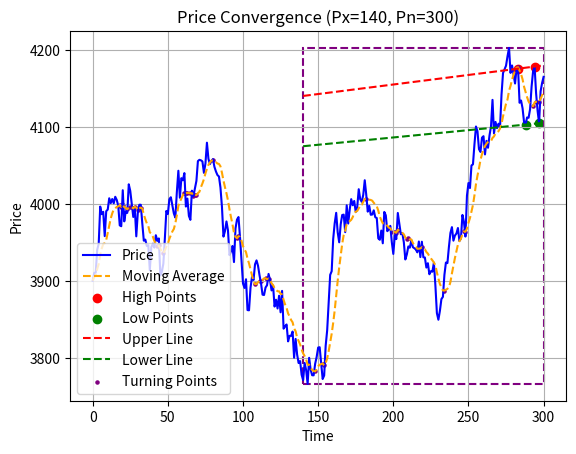

Generate this figure with matplotlib:
import numpy as np
import matplotlib.pyplot as plt
from matplotlib.patches import Rectangle
from scipy.stats import linregress
import time


def moving_average(prices, window=5):
    """
    计算从左到右单向移动平均值，覆盖完整范围。
    :param prices: 原始价格序列
    :param window: 移动平均窗口大小
    :return: 移动平均序列，长度与原始序列相同
    """
    smoothed_prices = np.zeros(len(prices))
    for i in range(len(prices)):
        if i < window:
            smoothed_prices[i] = np.mean(prices[:i + 1])  # 边界处理：窗口不足时取已有数据的均值
        else:
            smoothed_prices[i] = np.mean(prices[i - window + 1:i + 1])  # 正常窗口
    return smoothed_prices



def find_turning_points(smoothed_prices):
    """找到平滑序列中的拐点（局部极值）"""
    turning_points = []
    for i in range(1, len(smoothed_prices) - 1):
        if smoothed_prices[i] > smoothed_prices[i - 1] and smoothed_prices[i] > smoothed_prices[i + 1]:
            turning_points.append(i)  # 局部最大值
        elif smoothed_prices[i] < smoothed_prices[i - 1] and smoothed_prices[i] < smoothed_prices[i + 1]:
            turning_points.append(i)  # 局部最小值
    return turning_points


def map_turning_points_to_raw_data(prices, turning_points, window=2):
    """从移动平均拐点映射到原始数据，并找到局部极值"""
    highs = []
    lows = []
    n = len(prices)

    for point in turning_points:
        if point < window or point >= n - window:
            continue

        start = max(0, point - window)
        end = min(n, point + window + 1)
        local_prices = prices[start:end]
        local_indices = np.arange(start, end)

        if len(local_prices) == 0:
            continue

        max_idx = np.argmax(local_prices)
        min_idx = np.argmin(local_prices)

        highs.append((local_indices[max_idx], local_prices[max_idx]))
        lows.append((local_indices[min_idx], local_prices[min_idx]))

    return highs, lows


def filter_cross_extremes(highs, lows):
    """确保高低点交替出现，并保留最高高点和最低低点"""
    if not highs or not lows:
        return highs, lows

    combined = sorted(highs + lows, key=lambda point: point[0])
    filtered_highs = []
    filtered_lows = []
    last_type = None

    for point in combined:
        if point in highs:
            if last_type == "high":
                if point[1] > filtered_highs[-1][1]:
                    filtered_highs[-1] = point
            else:
                filtered_highs.append(point)
                last_type = "high"
        elif point in lows:
            if last_type == "low":
                if point[1] < filtered_lows[-1][1]:
                    filtered_lows[-1] = point
            else:
                filtered_lows.append(point)
                last_type = "low"

    return filtered_highs, filtered_lows


def calculate_tolerance(prices):
    """计算当前片段的波动范围（标准差）"""
    return np.std(prices)


def is_converging(high_points, low_points, tolerance):
    """检查高低点是否符合收敛条件"""
    for i in range(1, len(high_points)):
        if high_points[i][1] > high_points[i - 1][1] + tolerance:
            return False

    for i in range(1, len(low_points)):
        if low_points[i][1] < low_points[i - 1][1] - tolerance:
            return False

    return True


def fit_line(points):
    """拟合直线 y = mx + c"""
    if len(points) < 2:
        return None, None
    x, y = zip(*points)
    if len(set(x)) == 1:
        return None, None
    slope, intercept, _, _, _ = linregress(x, y)
    return slope, intercept


def plot_convergence(prices, smoothed_prices, highs, lows,turning_points, up_line, down_line, px, pn):
    """绘制价格图及收敛线段，并标记检测区间"""
    x = np.arange(len(prices))
    smoothed_x = np.arange(len(smoothed_prices))

    plt.clf()
    plt.plot(x, prices, label="Price", color="blue")
    plt.plot(smoothed_x, smoothed_prices, label="Moving Average", color="orange", linestyle="--")

    if highs:
        high_x, high_y = zip(*highs)
        plt.scatter(high_x, high_y, color="red", label="High Points")
    if lows:
        low_x, low_y = zip(*lows)
        plt.scatter(low_x, low_y, color="green", label="Low Points")

    if up_line and up_line[0] is not None:
        up_slope, up_intercept = up_line
        line_x = np.arange(px, pn + 1)
        line_y = up_slope * line_x + up_intercept
        plt.plot(line_x, line_y, color="red", linestyle="--", label="Upper Line")

    if down_line and down_line[0] is not None:
        down_slope, down_intercept = down_line
        line_x = np.arange(px, pn + 1)
        line_y = down_slope * line_x + down_intercept
        plt.plot(line_x, line_y, color="green", linestyle="--", label="Lower Line")

    # 标出平滑序列中的拐点
    if turning_points:
        turning_x = turning_points
        turning_y = smoothed_prices[turning_points]
        plt.scatter(turning_x, turning_y, color="purple", label="Turning Points",s=5)

    if pn - px >= 1:
        ax = plt.gca()
        rect = Rectangle((px, min(prices[px:pn + 1])),
                         pn - px,
                         max(prices[px:pn + 1]) - min(prices[px:pn + 1]),
                         linewidth=1.5, edgecolor='purple', facecolor='none', linestyle="--")
        ax.add_patch(rect)

    plt.title(f"Price Convergence (Px={px}, Pn={pn})")
    plt.xlabel("Time")
    plt.ylabel("Price")
    plt.legend()
    plt.grid()
    plt.draw()
    plt.pause(0.2)


def detect_triangle_convergence(prices, ma_window=10, search_window=5, skip=5):
    """检测三角形收敛并绘制结果"""
    n = len(prices)
    smoothed_prices = moving_average(prices, ma_window)

    turning_points = find_turning_points(smoothed_prices)

    for px in range(n - 1, ma_window - 1, -skip):
        pn = n - 1
        if pn - px < 1:
            continue

        search_prices = prices[px:pn + 1]
        local_highs, local_lows = map_turning_points_to_raw_data(
            prices[px:pn + 1],
            [tp for tp in turning_points if px <= tp <= pn],
            window=search_window
        )
        local_highs, local_lows = filter_cross_extremes(local_highs, local_lows)
        tolerance = calculate_tolerance(search_prices)

        converging = is_converging(local_highs, local_lows, tolerance)
        if converging and len(local_highs) > 1 and len(local_lows) > 1:
            filtered_highs = [(x + px, y) for x, y in local_highs]
            filtered_lows = [(x + px, y) for x, y in local_lows]

            up_line = fit_line(filtered_highs)
            down_line = fit_line(filtered_lows)

            if up_line[0] is not None and down_line[0] is not None:
                print(f"Convergence detected at Px={px}, Pn={pn}")
                plot_convergence(prices, smoothed_prices, filtered_highs, filtered_lows,turning_points, up_line, down_line, px, pn)
                return

        plot_convergence(prices, smoothed_prices, local_highs, local_lows,turning_points, None, None, px, pn)


# 生成示例价格数据
prices = [3900]
for _ in range(300):
    prices.append(prices[-1] * (1 + np.random.normal(0, 0.005)))  # 假设每天波动最大±2%

detect_triangle_convergence(prices, ma_window=10, search_window=5, skip=5)
